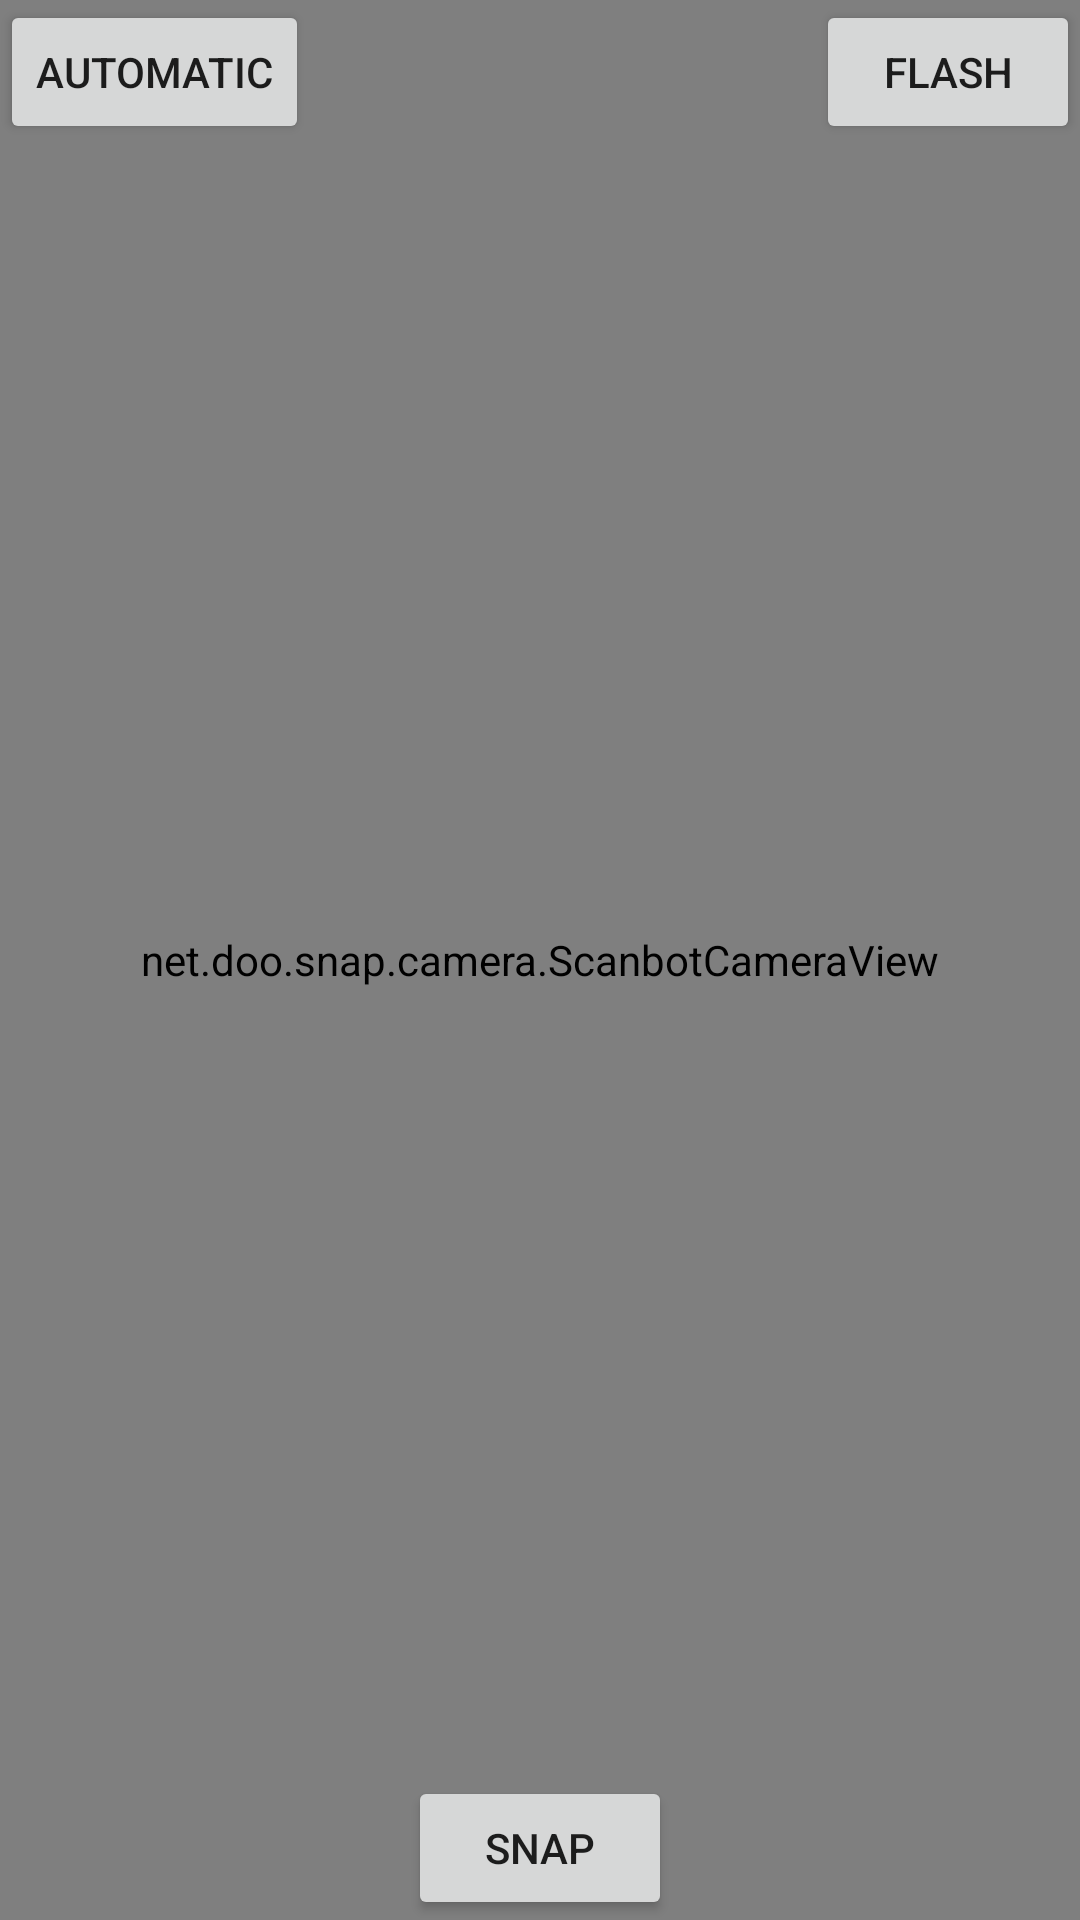

This screen was rendered from an Android layout file. Write that file and the resources it references.
<!-- AndroidManifest.xml: application theme AppTheme -->
<!-- res/layout/activity_camera.xml -->
<?xml version="1.0" encoding="utf-8"?>
<FrameLayout xmlns:android="http://schemas.android.com/apk/res/android"
    xmlns:tools="http://schemas.android.com/tools"
    android:layout_width="match_parent"
    android:layout_height="match_parent"
    xmlns:app="http://schemas.android.com/apk/res-auto"
    tools:context=".CameraActivity">

    <net.doo.snap.camera.ScanbotCameraView
        android:id="@+id/camera"
        android:layout_width="match_parent"
        android:layout_height="match_parent">

        <net.doo.snap.ui.PolygonView
            android:id="@+id/polygonView"
            android:layout_width="match_parent"
            android:layout_height="match_parent"
            app:polygonStrokeWidth="8dp"
            app:polygonStrokeColor="@color/material_deep_teal_200"
            app:polygonFillColor="#55009688"/>

        <net.doo.snap.ui.EditPolygonImageView
            android:layout_width="match_parent"
            android:layout_height="match_parent"
            app:edgeColor="#00cea6"
            app:cornerImageSrc="@drawable/ui_crop_corner_handle"
            app:edgeImageSrc="@drawable/ui_crop_side_handle"
            app:editPolygonHandleSize="48dp"
            app:magneticLineTreshold="10dp" />

    </net.doo.snap.camera.ScanbotCameraView>

    <ImageView
        android:id="@+id/result"
        android:layout_width="100dp"
        android:layout_height="100dp"
        android:layout_gravity="bottom|right" />

    <Button
        android:id="@+id/snap"
        android:layout_width="wrap_content"
        android:layout_height="wrap_content"
        android:layout_gravity="bottom|center_horizontal"
        android:text="Snap" />

    <Button
        android:id="@+id/flash"
        android:layout_width="wrap_content"
        android:layout_height="wrap_content"
        android:layout_gravity="top|right"
        android:text="Flash" />

    <Button
        android:id="@+id/autoSnappingToggle"
        android:layout_width="wrap_content"
        android:layout_height="wrap_content"
        android:layout_gravity="top|left"
        android:text="Automatic" />

</FrameLayout>
<!-- resources referenced by this layout -->
<resources>
  <style name="AppTheme" parent="Theme.AppCompat.Light.NoActionBar">
          
          <item name="colorPrimary">@color/colorPrimary</item>
          <item name="colorPrimaryDark">@color/colorPrimaryDark</item>
          <item name="colorAccent">@color/colorAccent</item>
          <item name="android:textColorHint">@color/secondary_text</item>
      </style>
  <color name="colorPrimary">#3F51B5</color>
  <color name="colorPrimaryDark">#303F9F</color>
  <color name="colorAccent">#FFFFFF</color>
  <color name="secondary_text">#FFFFFF</color>
</resources>
